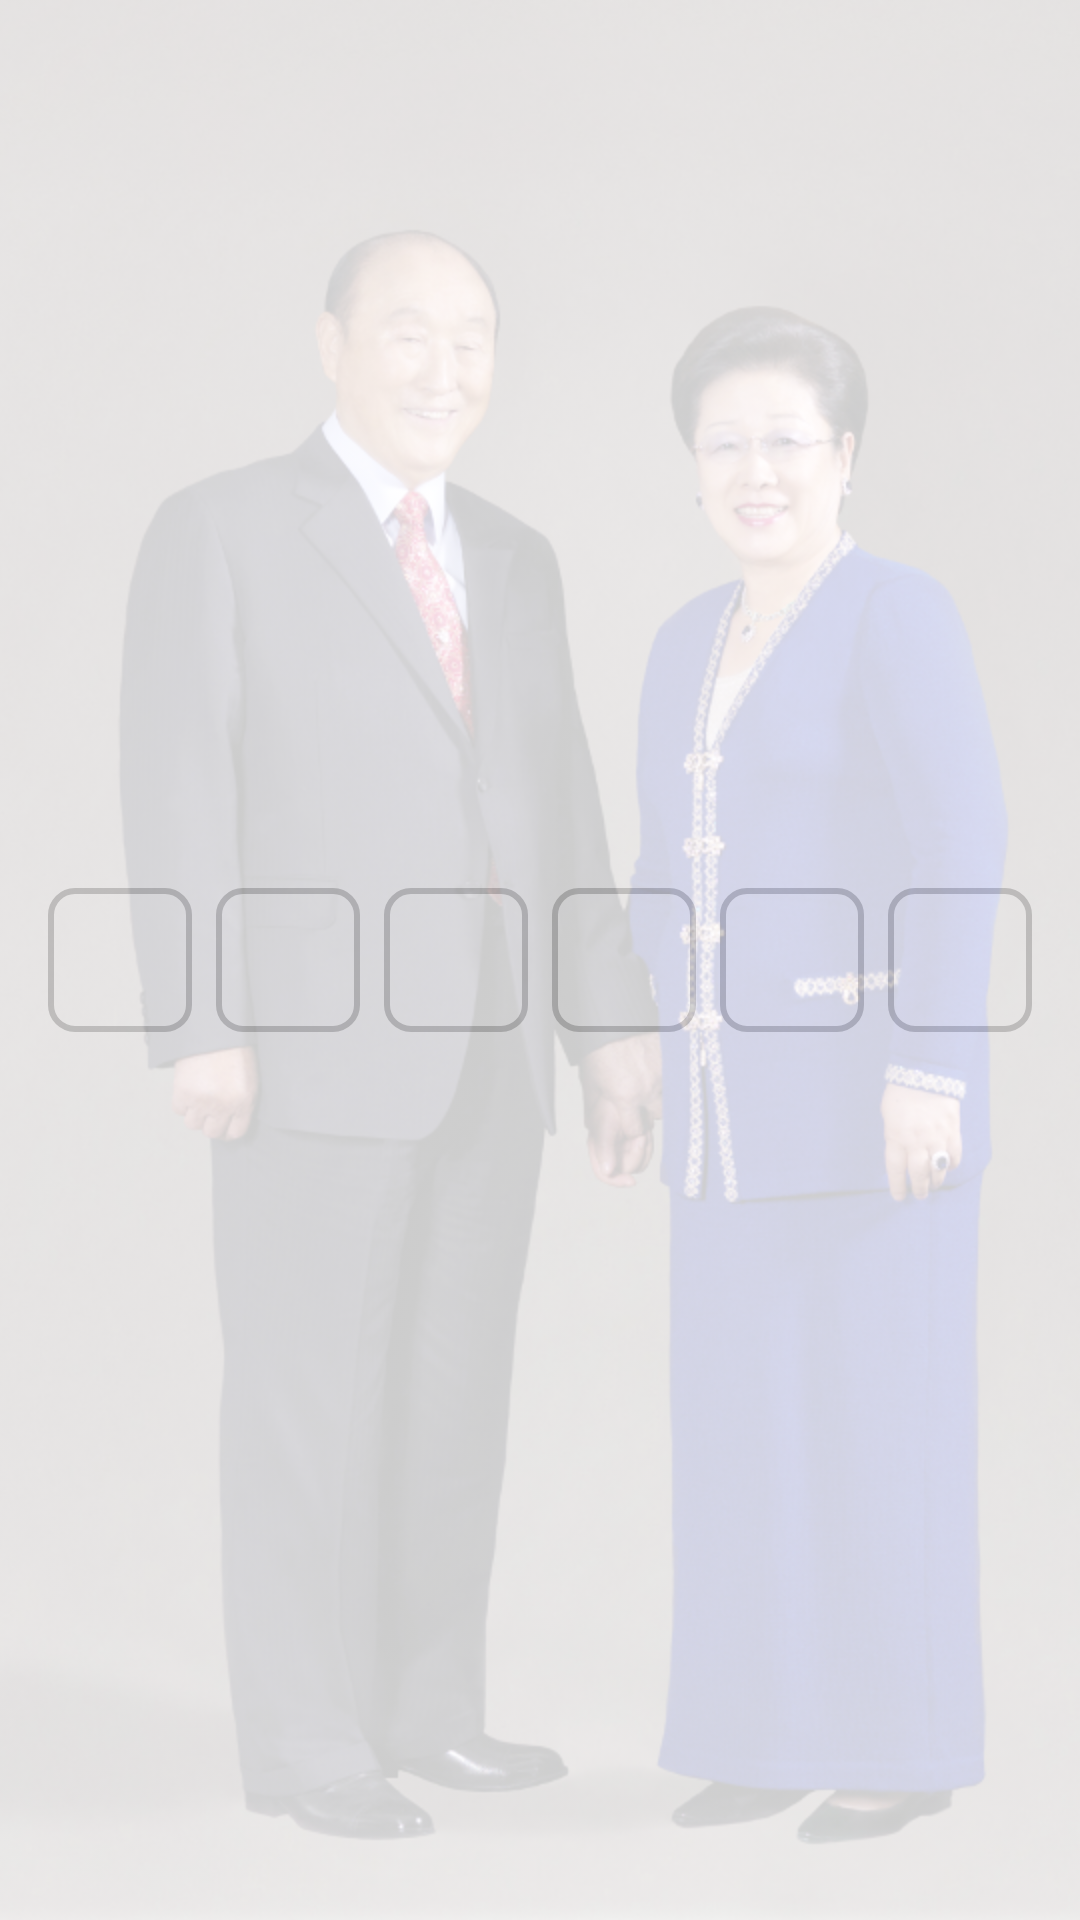

The Android layout XML behind this screen, and the referenced resources:
<!-- AndroidManifest.xml: activity theme Theme.Birthday.NoActionBar -->
<!-- res/layout/activity_signin.xml -->
<?xml version="1.0" encoding="utf-8"?>
<RelativeLayout xmlns:android="http://schemas.android.com/apk/res/android"
    android:layout_width="match_parent"
    android:layout_height="match_parent">

    <LinearLayout
        android:layout_width="match_parent"
        android:layout_height="wrap_content"
        android:layout_marginTop="16dp"
        android:gravity="center"
        android:layout_centerInParent="true"
        android:padding="16dp">

        <EditText
            android:id="@+id/et_digit_1"
            android:layout_width="48dp"
            android:layout_height="48dp"
            android:layout_margin="4dp"
            android:background="@drawable/digit_box"
            android:digits="0123456789"
            android:gravity="center"
            android:inputType="numberPassword"
            android:maxLength="1"
            android:textSize="18sp" />

        <EditText
            android:id="@+id/et_digit_2"
            android:layout_width="48dp"
            android:layout_height="48dp"
            android:layout_margin="4dp"
            android:background="@drawable/digit_box"
            android:digits="0123456789"
            android:gravity="center"
            android:inputType="numberPassword"
            android:maxLength="1"
            android:textSize="18sp" />


        <EditText
            android:id="@+id/et_digit_3"
            android:layout_width="48dp"
            android:layout_height="48dp"
            android:layout_margin="4dp"
            android:background="@drawable/digit_box"
            android:digits="0123456789"
            android:gravity="center"
            android:inputType="numberPassword"
            android:maxLength="1"
            android:textSize="18sp" />

        <EditText
            android:id="@+id/et_digit_4"
            android:layout_width="48dp"
            android:layout_height="48dp"
            android:layout_margin="4dp"
            android:background="@drawable/digit_box"
            android:digits="0123456789"
            android:gravity="center"
            android:inputType="numberPassword"
            android:maxLength="1"
            android:textSize="18sp" />

        <EditText
            android:id="@+id/et_digit_5"
            android:layout_width="48dp"
            android:layout_height="48dp"
            android:layout_margin="4dp"
            android:background="@drawable/digit_box"
            android:digits="0123456789"
            android:gravity="center"
            android:inputType="numberPassword"
            android:maxLength="1"
            android:textSize="18sp" />

        <EditText
            android:id="@+id/et_digit_6"
            android:layout_width="48dp"
            android:layout_height="48dp"
            android:layout_margin="4dp"
            android:background="@drawable/digit_box"
            android:digits="0123456789"
            android:gravity="center"
            android:inputType="numberPassword"
            android:maxLength="1"
            android:textSize="18sp" />
    </LinearLayout>

    <ImageView
        android:id="@+id/info_password"
        android:layout_width="24dp"
        android:layout_height="24dp"
        android:layout_marginEnd="24dp"
        android:layout_alignParentEnd="true"
        android:layout_marginTop="24dp"
        android:alpha="0.5"
        android:src="@drawable/ic_info" />

    <FrameLayout
        android:layout_width="match_parent"
        android:layout_height="match_parent">

        <ImageView
            android:layout_width="match_parent"
            android:layout_height="match_parent"
            android:alpha="0.2"
            android:scaleType="centerCrop"
            android:src="@drawable/tp_photo" />
    </FrameLayout>
</RelativeLayout>
<!-- resources referenced by this layout -->
<resources>
  <!-- drawable digit_box (drawable) -->
  <?xml version="1.0" encoding="utf-8"?>
  <shape xmlns:android="http://schemas.android.com/apk/res/android">
      <solid android:color="#FFFFFF" />
      <corners android:radius="8dp" />
      <stroke
          android:width="2dp"
          android:color="#CCCCCC" /> 
  </shape>
  <!-- drawable tp_photo: jpg bitmap (drawable, 405726 bytes) -->
  <style name="Theme.Birthday.NoActionBar">
          <item name="windowActionBar">false</item>
          <item name="windowNoTitle">true</item>
      </style>
</resources>
